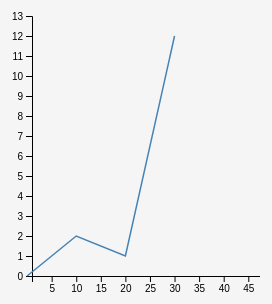
D3 v4 page, settled after 360 driven frames (6 s of simulated time); the page loaded 1 data file(s).



        // set the dimensions and margins of the graph
        var margin = {top: 10, right: 30, bottom: 30, left: 60},
            width = 380 - margin.left - margin.right,
            height = 300 - margin.top - margin.bottom;
        
        // append the svg object to the body of the page
        var svg = d3.select("#my_dataviz")
          .append("svg")
            .attr("width", width + margin.left + margin.right)
            .attr("height", height + margin.top + margin.bottom)
          .append("g")
            .attr("transform",
                  "translate(" + margin.left + "," + margin.top + ")");
        
        //Read the data
        d3.csv("sinewave.csv",function(data) {
        
          // Add X axis --> it is a date format
          var x = d3.scaleLinear()
            .domain([1,60])
            .range([ 0, width ]);
          svg.append("g")
            .attr("transform", "translate(0," + height + ")")
            .call(d3.axisBottom(x));
        
          // Add Y axis
          var y = d3.scaleLinear()
            .domain([0, 13])
            .range([ height, 0 ]);
          svg.append("g")
            .call(d3.axisLeft(y));
        
          // This allows to find the closest X index of the mouse:
          var bisect = d3.bisector(function(d) { return d.x; }).left;
        
          // Create the circle that travels along the curve of chart
          var focus = svg
            .append('g')
            .append('circle')
              .style("fill", "none")
              .attr("stroke", "black")
              .attr('r', 8.5)
              .style("opacity", 0)
        
          // Create the text that travels along the curve of chart
          var focusText = svg
            .append('g')
            .append('text')
              .style("opacity", 0)
              .attr("text-anchor", "left")
              .attr("alignment-baseline", "middle")
        
          // Add the line
          svg
            .append("path")
            .datum(data)
            .attr("fill", "none")
            .attr("stroke", "steelblue")
            .attr("stroke-width", 1.5)
            .attr("d", d3.line()
              .x(function(d) { return x(d.x) })
              .y(function(d) { return y(d.y) })
              )
        
          // Create a rect on top of the svg area: this rectangle recovers mouse position
          svg
            .append('rect')
            .style("fill", "none")
            .style("pointer-events", "all")
            .attr('width', width)
            .attr('height', height)
            .on('mouseover', mouseover)
            .on('mousemove', mousemove)
            .on('mouseout', mouseout);
        
        
          // What happens when the mouse move -> show the annotations at the right positions.
          function mouseover() {
            focus.style("opacity", 1)
            focusText.style("opacity",1)
          }
        
          function mousemove() {
            // recover coordinate we need
            var x0 = x.invert(d3.mouse(this)[0]);
            var i = bisect(data, x0, 1);
            selectedData = data[i]
            focus
              .attr("cx", x(selectedData.x))
              .attr("cy", y(selectedData.y))
            focusText
              .html("x:" + selectedData.x + "  -  " + "y:" + selectedData.y)
              .attr("x", x(selectedData.x)+15)
              .attr("y", y(selectedData.y))
            }
          function mouseout() {
            focus.style("opacity", 0)
            focusText.style("opacity", 0)
          }
        
        })
        
        

### data: sinewave.csv
x, y, CI_left, CI_right
0, 0
10, 2
20, 1
30, 12